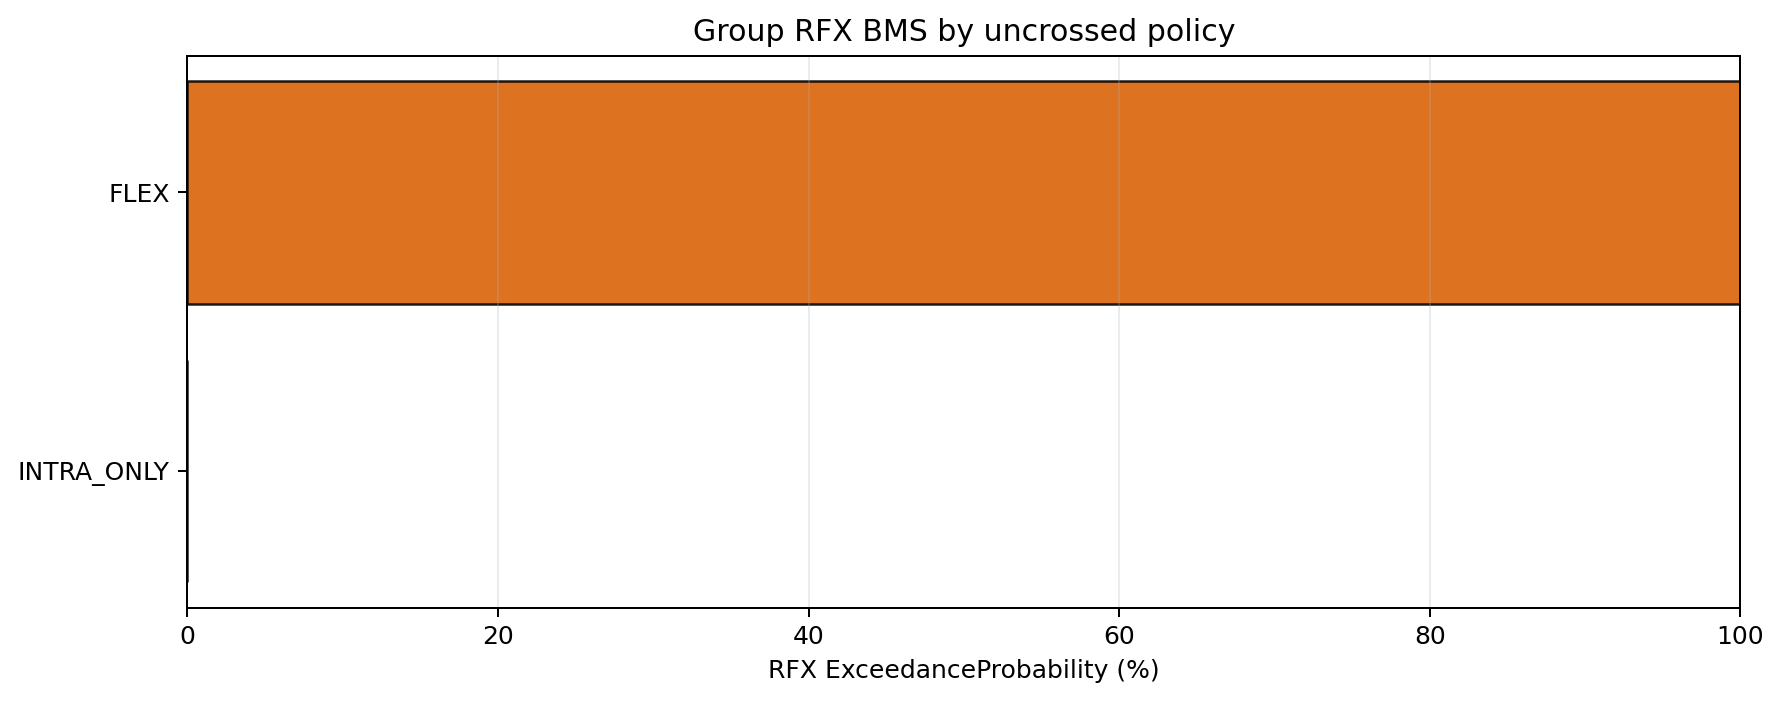

The table this chart was drawn from, first rows:
Label, RFX_ExpectedFrequency, RFX_ExceedanceProbability, DirichletAlpha, FFX_Posterior
FLEX, 0.975, 1.0, 103.3, 1.0
INTRA_ONLY, 0.02504, 0.0, 2.654, 0.0
